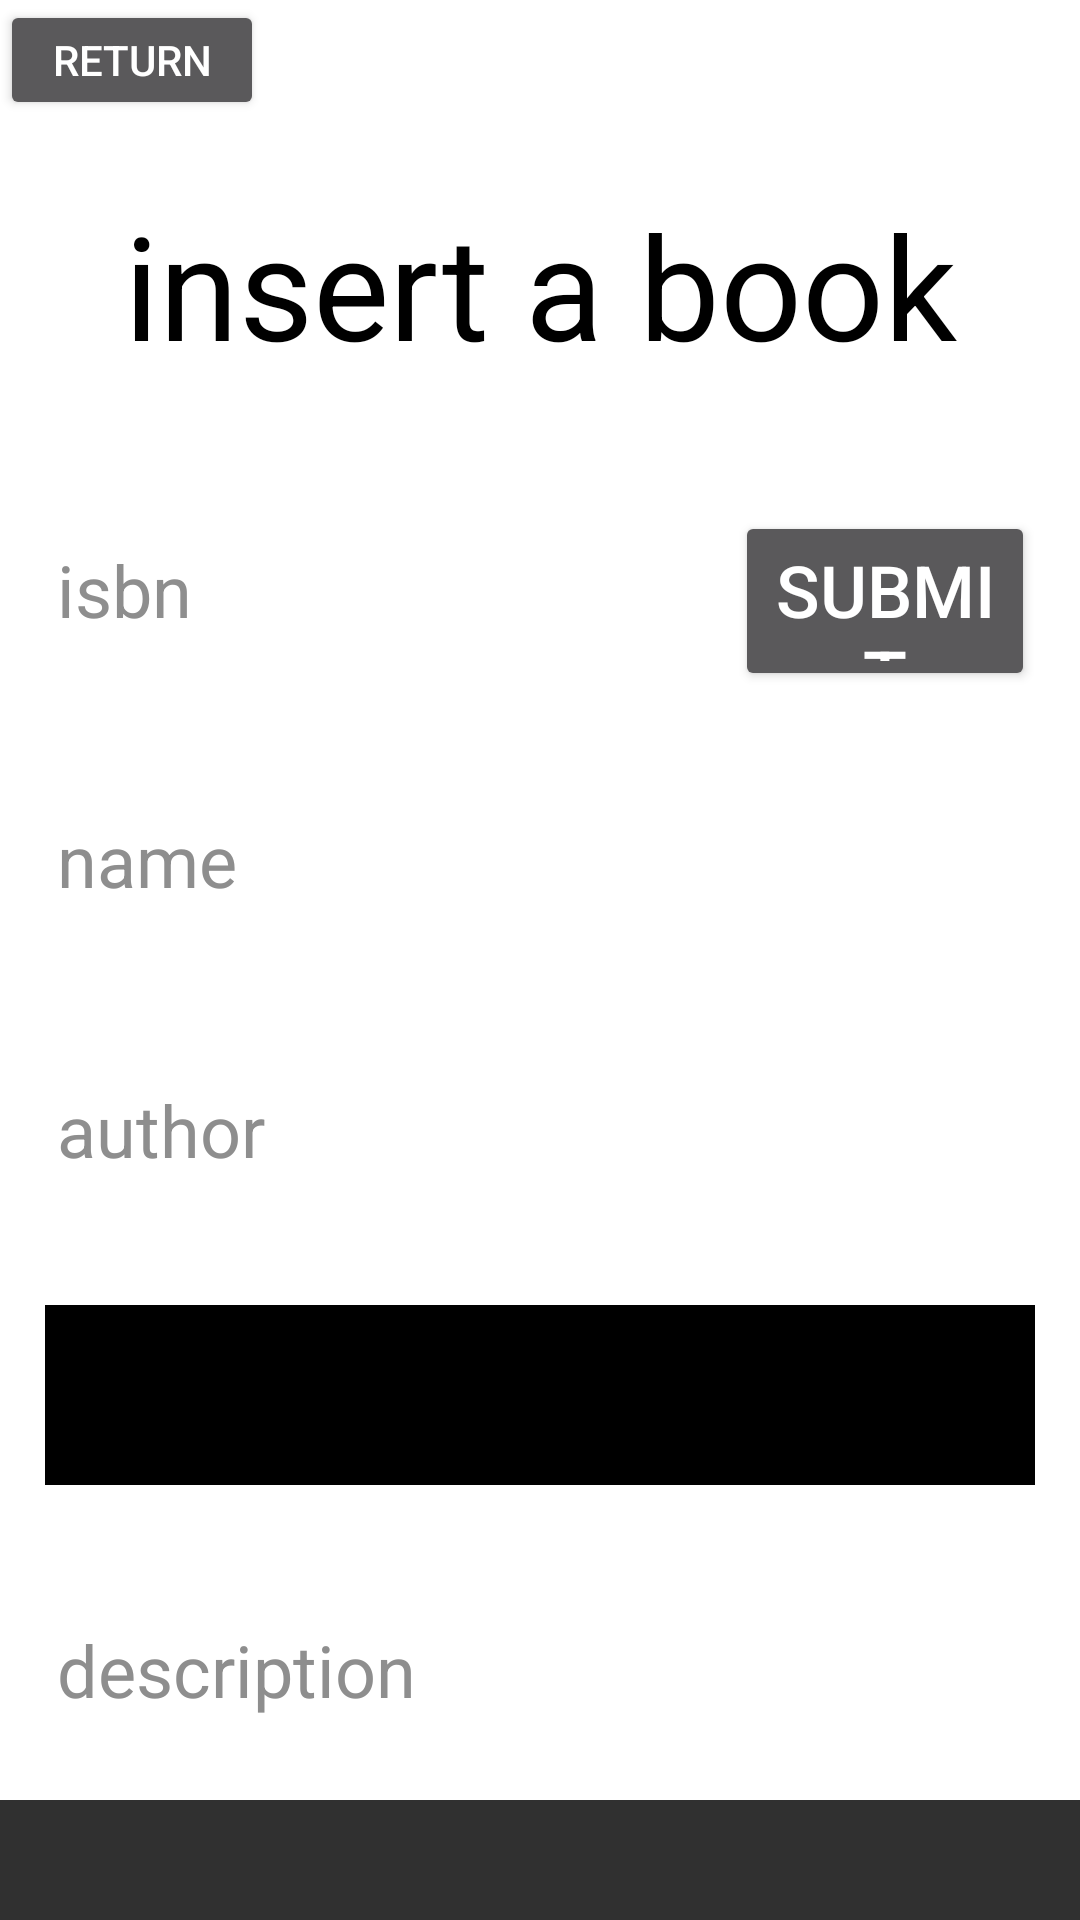

This screen was rendered from an Android layout file. Write that file and the resources it references.
<!-- AndroidManifest.xml: application theme Theme.AppCompat.NoActionBar -->
<!-- res/layout/activity_add_book.xml -->
<?xml version="1.0" encoding="utf-8"?>
<ScrollView xmlns:android="http://schemas.android.com/apk/res/android"
    xmlns:app="http://schemas.android.com/apk/res-auto"
    xmlns:tools="http://schemas.android.com/tools"
    android:layout_width="match_parent"
    android:layout_height="wrap_content">
    <LinearLayout
        android:layout_height="match_parent"
        android:layout_width="match_parent"
        android:scrollbars="vertical"
        tools:context=".AddBook"
         android:orientation="vertical"
        android:background="#fff">
        <Button
            android:layout_width="wrap_content"
            android:layout_height="40dp"
            android:id="@+id/addReturn"
            android:text="return"/>


    <TextView
        android:layout_width="match_parent"
        android:layout_height="80dp"
        android:layout_margin="15dp"
        android:text="insert a book"
        android:gravity="center"
        android:textSize="48dp"
        android:textColor="@color/text"
        />
    <LinearLayout
        android:layout_width="match_parent"
        android:layout_height="wrap_content">
    <EditText
        android:layout_width="200dp"
        android:layout_height="60dp"
        android:layout_margin="15dp"
        android:textColorHint="#8E8E8E"
        android:textSize="24dp"
        android:hint="isbn"
        android:textColor="@color/text"
        android:id="@+id/addIsbn"
        />
        <Button
            android:layout_width="match_parent"
            android:layout_height="60dp"
            android:layout_margin="15dp"
            android:text="submit"
            android:id="@+id/addSubmit"
            android:textSize="24dp"

            />
    </LinearLayout>

    <EditText
        android:layout_width="match_parent"
        android:layout_height="60dp"
        android:layout_margin="15dp"
        android:textColorHint="#8E8E8E"
        android:textSize="24dp"
        android:hint="name"
        android:textColor="@color/text"
        android:id="@+id/addName"
        />
    <EditText
        android:layout_width="match_parent"
        android:layout_height="60dp"
        android:layout_margin="15dp"
        android:textColorHint="#8E8E8E"
        android:textSize="24dp"
        android:hint="author"
        android:textColor="@color/text"
        android:id="@+id/addAuthor"
        />
    <Spinner
        android:layout_width="match_parent"
        android:layout_height="60dp"
        android:layout_margin="15dp"
        android:textSize="24dp"
        android:background="#000"
        android:id="@+id/addSpinner"
        />

    <EditText
        android:layout_width="match_parent"
        android:layout_height="wrap_content"
        android:layout_margin="15dp"
        android:textColorHint="#8E8E8E"
        android:textSize="24dp"
        android:hint="description"
        android:minHeight="60dp"
        android:id="@+id/addDesc"
        android:textColor="@color/text"
        />
    </LinearLayout>


</ScrollView>
<!-- resources referenced by this layout -->
<resources>
  <color name="text">#000000</color>
</resources>
